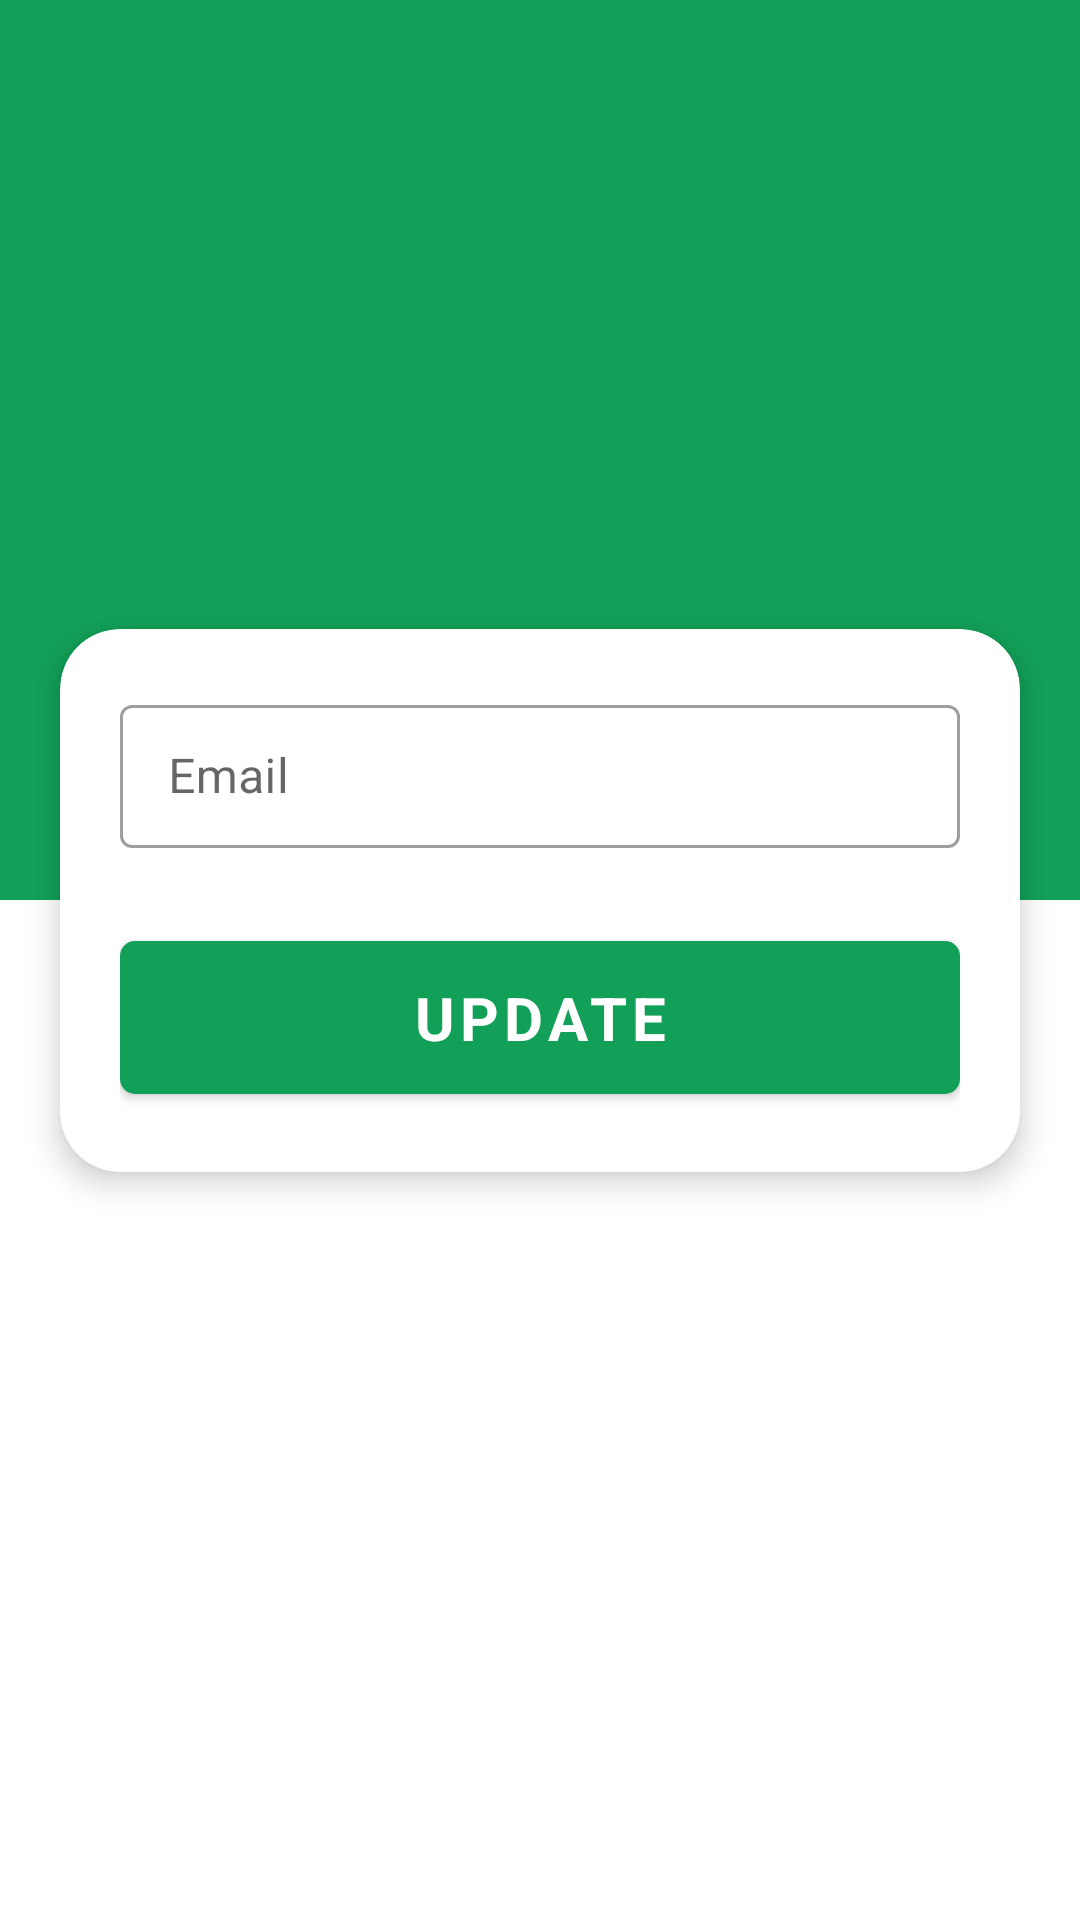

Reconstruct the res/layout file that produces this screen, plus the resources it refers to.
<!-- AndroidManifest.xml: application theme Theme.NearMeDemo -->
<!-- res/layout/fragment_email_change.xml -->
<?xml version="1.0" encoding="utf-8"?>
<androidx.coordinatorlayout.widget.CoordinatorLayout xmlns:android="http://schemas.android.com/apk/res/android"
    xmlns:app="http://schemas.android.com/apk/res-auto"
    xmlns:tools="http://schemas.android.com/tools"
    android:layout_width="match_parent"
    android:layout_height="match_parent"
    android:orientation="vertical"
    tools:context=".Fragments.EmailConfirmationFragment">

    <LinearLayout
        android:id="@+id/background"
        android:layout_width="match_parent"
        android:layout_height="300dp"
        android:background="@color/primaryColor"
        android:orientation="horizontal" />

    <androidx.cardview.widget.CardView
        android:layout_width="match_parent"
        android:layout_height="wrap_content"
        android:layout_marginHorizontal="20dp"
        app:cardCornerRadius="20dp"
        app:cardElevation="6dp"
        app:layout_anchor="@id/background"
        app:layout_anchorGravity="center_horizontal|bottom">

        <LinearLayout
            android:layout_width="match_parent"
            android:layout_height="wrap_content"
            android:layout_gravity="center"
            android:orientation="vertical"
            android:padding="20dp">

            <com.google.android.material.textfield.TextInputLayout
                style="@style/Widget.MaterialComponents.TextInputLayout.OutlinedBox.Dense"
                android:layout_width="match_parent"
                android:layout_height="wrap_content"
                android:hint="Email"
                app:hintAnimationEnabled="false"
                app:hintTextColor="@color/itemTextColor"
                app:startIconDrawable="@drawable/ic_email_filled"
                app:startIconTint="@color/primaryColor">

                <com.google.android.material.textfield.TextInputEditText
                    android:id="@+id/edtUEmail"
                    android:layout_width="match_parent"
                    android:layout_height="wrap_content"
                    android:inputType="textEmailAddress"
                    android:maxLines="1" />

            </com.google.android.material.textfield.TextInputLayout>


            <com.google.android.material.button.MaterialButton
                android:id="@+id/btnUpdateEmail"
                android:layout_width="match_parent"
                android:layout_height="wrap_content"
                android:layout_marginTop="25dp"
                android:padding="12dp"
                android:text="Update"
                android:textSize="20dp"
                android:textStyle="bold"
                app:cornerRadius="5dp" />
        </LinearLayout>
    </androidx.cardview.widget.CardView>


</androidx.coordinatorlayout.widget.CoordinatorLayout>
<!-- resources referenced by this layout -->
<resources>
  <color name="itemTextColor">#707070</color>
  <color name="primaryColor">#12A058</color>
  <style name="Theme.NearMeDemo" parent="Theme.MaterialComponents.DayNight.NoActionBar">
          
          <item name="colorPrimary">@color/primaryColor</item>
          <item name="colorPrimaryVariant">@color/primaryDarkColor</item>
          <item name="android:colorPrimaryDark">@color/primaryColor</item>
          <item name="colorOnPrimary">@color/white</item>
          
          <item name="colorSecondary">@color/primaryColor</item>
          <item name="colorSecondaryVariant">@color/primaryColor</item>
          <item name="colorOnSecondary">@color/black</item>
  
          <item name="android:textColorHint">@color/textColor</item>
  
          <item name="fontFamily">@font/playfair_display</item>
          <item name="windowNoTitle">true</item>
          <item name="windowActionBar">false</item>
          <item name="android:windowTranslucentStatus">true</item>
          <item name="android:windowTranslucentNavigation">true</item>
  
          
          <item name="android:statusBarColor" tools:targetApi="l">?attr/colorPrimaryVariant</item>
          <item name="android:navigationBarColor">@color/primaryColor</item>
          
      </style>
  <color name="primaryDarkColor">#12A058</color>
  <color name="white">#FFFFFFFF</color>
  <color name="black">#FF000000</color>
  <color name="textColor">#FFFFFF</color>
</resources>
